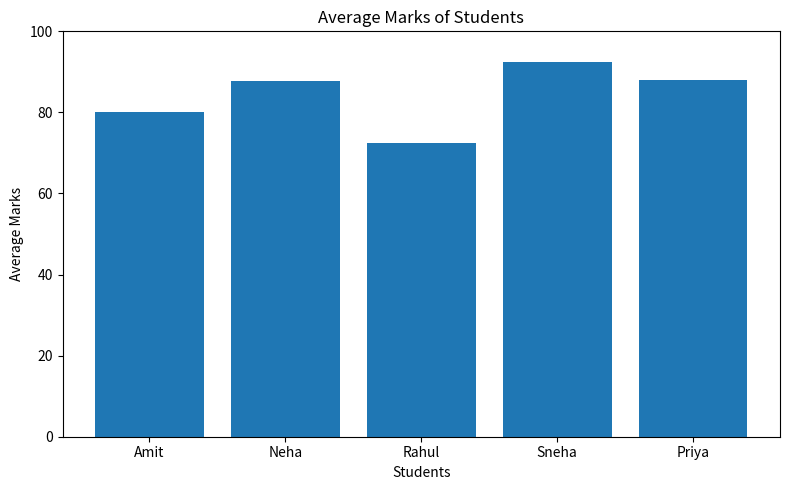
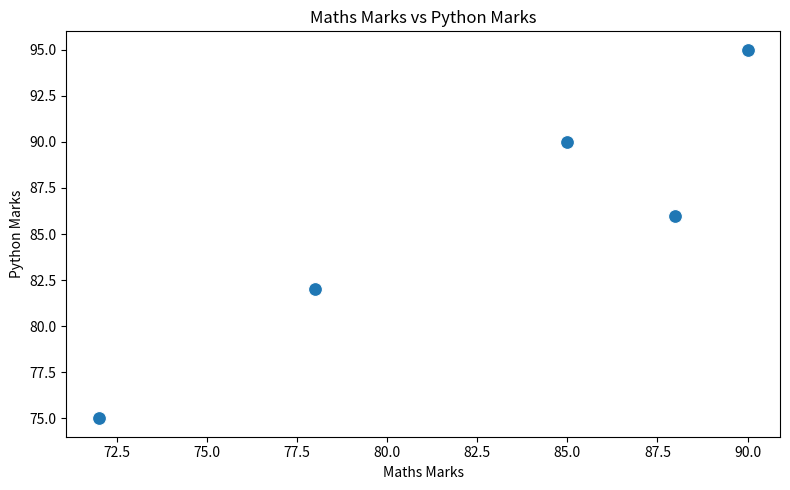
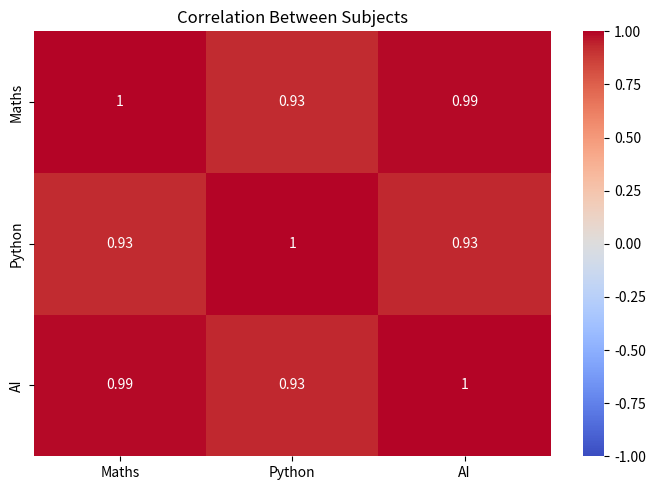

Write the Python code that produced these figures, in order.
import math
import numpy as np
from scipy import stats
import pandas as pd
import matplotlib.pyplot as plt
import seaborn as sns


def demonstrate_math():
    print("\n========== MATH LIBRARY ==========")
    number = 25

    print(f"Square root of {number}: {math.sqrt(number)}")
    print(f"Power (2^5): {math.pow(2, 5)}")
    print(f"Factorial of 5: {math.factorial(5)}")
    print(f"Value of PI: {math.pi}")
    print(f"Ceiling of 4.3: {math.ceil(4.3)}")
    print(f"Floor of 4.7: {math.floor(4.7)}")


def demonstrate_numpy():
    print("\n========== NUMPY LIBRARY ==========")
    marks = np.array([65, 72, 80, 75, 90])

    print("Marks:", marks)
    print("Sum:", np.sum(marks))
    print("Mean:", np.mean(marks))
    print("Median:", np.median(marks))
    print("Standard Deviation:", np.std(marks))
    print("Maximum:", np.max(marks))
    print("Minimum:", np.min(marks))
    return marks


def demonstrate_scipy(marks):
    print("\n========== SCIPY LIBRARY ==========")
    z_scores = stats.zscore(marks)
    mode_result = stats.mode(marks, keepdims=True)

    print("Z-Scores:", np.round(z_scores, 2))
    print("Mode:", mode_result.mode[0])


def create_student_dataframe():
    print("\n========== PANDAS LIBRARY ==========")
    data = {
        "Student": ["Amit", "Neha", "Rahul", "Sneha", "Priya"],
        "Maths": [78, 85, 72, 90, 88],
        "Python": [82, 90, 75, 95, 86],
        "AI": [80, 88, 70, 92, 90],
    }

    df = pd.DataFrame(data)
    print("\nStudent Data:")
    print(df.to_string(index=False))

    # Add a new column containing each student's average marks.
    df["Average"] = df[["Maths", "Python", "AI"]].mean(axis=1)

    print("\nData with Average Marks:")
    print(df.round(2).to_string(index=False))

    print("\nSummary Statistics:")
    print(df[["Maths", "Python", "AI", "Average"]].describe().round(2))
    return df


def visualize_with_matplotlib(df):
    print("\n========== MATPLOTLIB VISUALIZATION ==========")
    plt.figure(figsize=(8, 5))
    plt.bar(df["Student"], df["Average"])
    plt.xlabel("Students")
    plt.ylabel("Average Marks")
    plt.title("Average Marks of Students")
    plt.ylim(0, 100)
    plt.tight_layout()
    plt.savefig("average_marks.png", dpi=150)
    plt.show()


def visualize_with_seaborn(df):
    print("\n========== SEABORN VISUALIZATION ==========")

    # Scatter plot: compare Maths and Python marks.
    plt.figure(figsize=(8, 5))
    sns.scatterplot(data=df, x="Maths", y="Python", s=100)
    plt.title("Maths Marks vs Python Marks")
    plt.xlabel("Maths Marks")
    plt.ylabel("Python Marks")
    plt.tight_layout()
    plt.savefig("maths_vs_python.png", dpi=150)
    plt.show()

    # Heatmap: show correlation between subject marks.
    plt.figure(figsize=(7, 5))
    correlation = df[["Maths", "Python", "AI"]].corr()
    sns.heatmap(correlation, annot=True, cmap="coolwarm", vmin=-1, vmax=1)
    plt.title("Correlation Between Subjects")
    plt.tight_layout()
    plt.savefig("subject_correlation_heatmap.png", dpi=150)
    plt.show()


def main():
    demonstrate_math()
    marks = demonstrate_numpy()
    demonstrate_scipy(marks)
    df = create_student_dataframe()
    visualize_with_matplotlib(df)
    visualize_with_seaborn(df)

    print("\nAssignment completed successfully.")
    print("Charts saved as PNG files in the current directory.")


if __name__ == "__main__":
    main()
